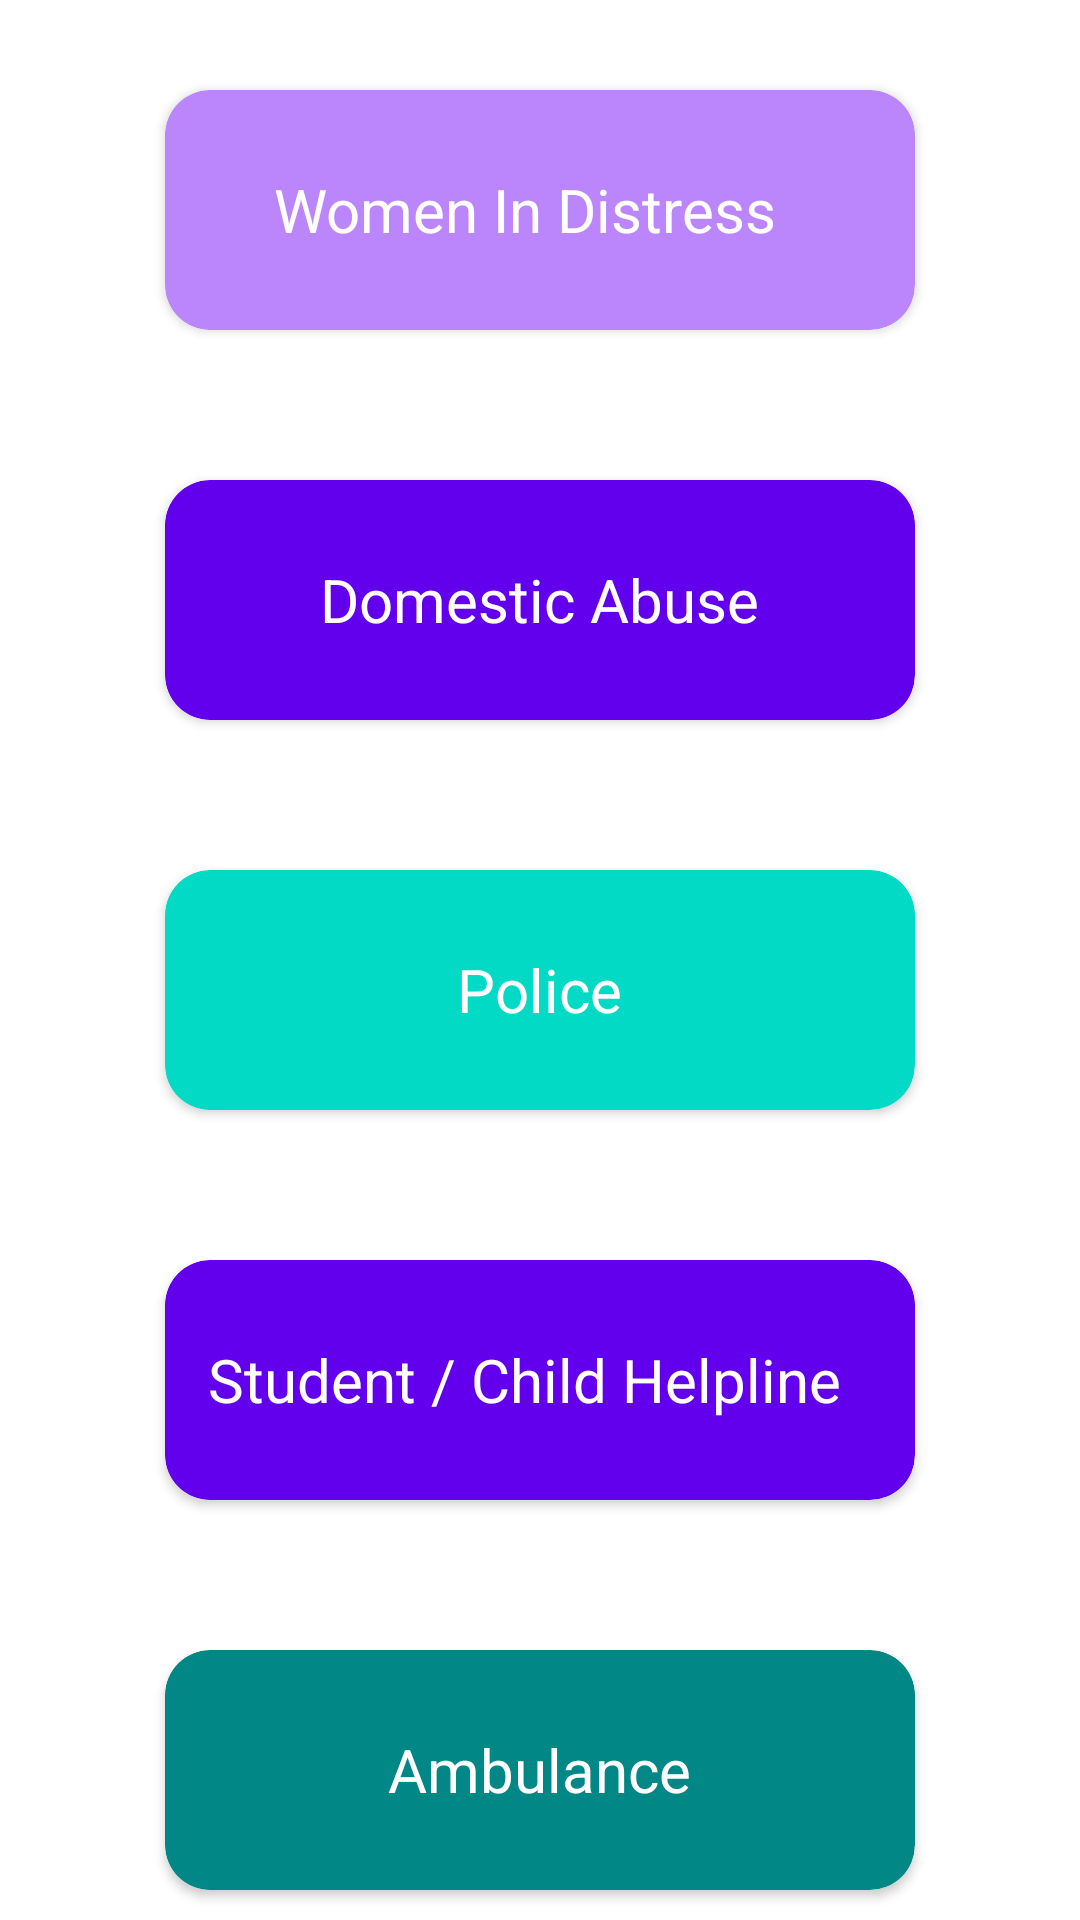

Reconstruct the res/layout file that produces this screen, plus the resources it refers to.
<!-- AndroidManifest.xml: application theme Theme.Sahelii -->
<!-- res/layout/activity_helpline_home.xml -->
<?xml version="1.0" encoding="utf-8"?>
<LinearLayout xmlns:android="http://schemas.android.com/apk/res/android"
    xmlns:app="http://schemas.android.com/apk/res-auto"
    xmlns:tools="http://schemas.android.com/tools"
    android:layout_width="match_parent"
    android:layout_height="match_parent"
    android:orientation="vertical"
    tools:context=".helplineHome"
    android:background="@drawable/bg_hlpno">

    <androidx.cardview.widget.CardView
        android:layout_width="250dp"
        android:layout_height="80dp"
        android:layout_gravity="center_horizontal"
        android:layout_marginTop="30dp"
        android:layout_marginBottom="25dp"
        android:elevation="10dp"
        android:onClick="callDistress"
        app:cardBackgroundColor="#FFBB86FC"
        app:cardCornerRadius="15dp">

        <RelativeLayout
            android:layout_width="match_parent"
            android:layout_height="match_parent">

            <TextView
                android:layout_width="wrap_content"
                android:layout_height="wrap_content"
                android:layout_centerInParent="true"
                android:clickable="false"
                android:text="Women In Distress  "
                android:textColor="#FFFFFF"
                android:textSize="20sp" />
        </RelativeLayout>
    </androidx.cardview.widget.CardView>

    <androidx.cardview.widget.CardView
        android:layout_width="250dp"
        android:layout_height="80dp"
        android:layout_centerHorizontal="true"
        android:layout_centerVertical="true"
        android:layout_gravity="center_horizontal"
        android:layout_marginTop="25dp"
        android:layout_marginBottom="25dp"
        android:elevation="10dp"
        android:onClick="callAbuse"
        app:cardBackgroundColor="#FF6200EE"
        app:cardCornerRadius="15dp">

        <RelativeLayout
            android:layout_width="match_parent"
            android:layout_height="match_parent">

            <TextView
                android:layout_width="wrap_content"
                android:layout_height="wrap_content"
                android:layout_centerInParent="true"
                android:clickable="false"
                android:text="Domestic Abuse"
                android:textColor="#FFFFFF"
                android:textSize="20sp" />

        </RelativeLayout>
    </androidx.cardview.widget.CardView>

    <androidx.cardview.widget.CardView
        android:layout_width="250dp"
        android:layout_height="80dp"
        android:layout_centerHorizontal="true"
        android:layout_centerVertical="true"
        android:layout_gravity="center_horizontal"
        android:layout_marginTop="25dp"
        android:layout_marginBottom="25dp"
        android:elevation="10dp"
        android:onClick="callPolice"
        app:cardBackgroundColor="#FF03DAC5"
        app:cardCornerRadius="15dp">

        <RelativeLayout
            android:layout_width="match_parent"
            android:layout_height="match_parent">

            <TextView
                android:layout_width="wrap_content"
                android:layout_height="wrap_content"
                android:layout_centerInParent="true"
                android:clickable="false"
                android:text="Police"
                android:textColor="#FFFFFF"
                android:textSize="20sp" />

        </RelativeLayout>
    </androidx.cardview.widget.CardView>

    <androidx.cardview.widget.CardView
        android:layout_width="250dp"
        android:layout_height="80dp"
        android:layout_centerHorizontal="true"
        android:layout_centerVertical="true"
        android:layout_gravity="center_horizontal"
        android:layout_marginTop="25dp"
        android:layout_marginBottom="25dp"
        android:elevation="10dp"
        android:onClick="callHelpline"
        app:cardBackgroundColor="#FF6200EE"
        app:cardCornerRadius="15dp">

        <RelativeLayout
            android:layout_width="match_parent"
            android:layout_height="match_parent">

            <TextView
                android:layout_width="wrap_content"
                android:layout_height="wrap_content"
                android:layout_centerInParent="true"
                android:clickable="false"
                android:text="Student / Child Helpline  "
                android:textColor="#FFFFFF"
                android:textSize="20sp" />

        </RelativeLayout>
    </androidx.cardview.widget.CardView>

    <androidx.cardview.widget.CardView
        android:layout_width="250dp"
        android:layout_height="80dp"
        android:layout_centerHorizontal="true"
        android:layout_centerVertical="true"
        android:layout_gravity="center_horizontal"
        android:layout_marginTop="25dp"
        android:layout_marginBottom="25dp"
        android:elevation="10dp"
        android:onClick="callAmbulance"
        app:cardBackgroundColor="#FF018786"
        app:cardCornerRadius="15dp">

        <RelativeLayout
            android:layout_width="match_parent"
            android:layout_height="match_parent">

            <TextView
                android:layout_width="wrap_content"
                android:layout_height="wrap_content"
                android:layout_centerInParent="true"
                android:clickable="false"
                android:text="Ambulance"
                android:textColor="#FFFFFF"
                android:textSize="20sp" />

        </RelativeLayout>
    </androidx.cardview.widget.CardView>
</LinearLayout>
<!-- resources referenced by this layout -->
<resources>
  <style name="Theme.Sahelii" parent="Theme.MaterialComponents.DayNight.DarkActionBar">
          
          <item name="colorPrimary">@color/purple_500</item>
          <item name="colorPrimaryVariant">@color/purple_700</item>
          <item name="colorOnPrimary">@color/white</item>
          
          <item name="colorSecondary">@color/teal_200</item>
          <item name="colorSecondaryVariant">@color/teal_700</item>
          <item name="colorOnSecondary">@color/black</item>
          
          <item name="android:statusBarColor">?attr/colorPrimaryVariant</item>
          
      </style>
  <color name="purple_500">#FF6200EE</color>
  <color name="purple_700">#FF3700B3</color>
  <color name="white">#FFFFFFFF</color>
  <color name="teal_200">#FF03DAC5</color>
  <color name="teal_700">#FF018786</color>
  <color name="black">#FF000000</color>
</resources>
